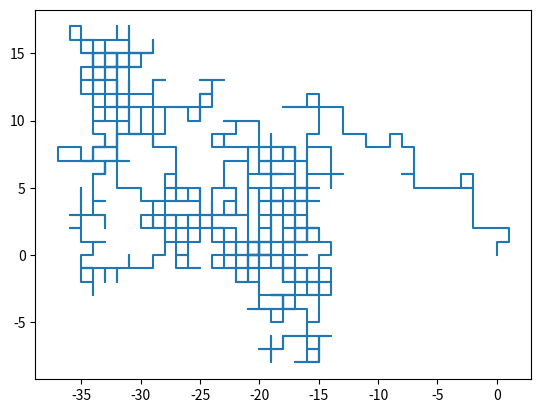

Generate this figure with matplotlib:
import matplotlib.pyplot as plt
import random


def darPaso():
    """Selecciona al azar una direccion para moverse"""
    direcciones = [(0,1), (0,-1), (1,0), (-1,0)]
    return random.choice(direcciones)


def llenarMapa(cantidad=1000):
    """Comenzando en la posicion (0,0), da la cantidad de pasos indicada"""
    pasoX = [0]
    pasoY = [0]
    
    for i in range(cantidad):
        # Por cada paso, ejecutamos la funcion darPaso para obtener la direccion a la que nos moveremos
        x, y = darPaso()
        # Asignamos el valor del ultimo paso mas el nuevo a una variable
        nX = pasoX[i]+x
        nY = pasoY[i]+y
        # Anexamos el nuevo valor a la lista de pasos dados
        pasoX.append(nX)
        pasoY.append(nY)
    plt.plot(pasoX, pasoY)
    plt.show()
if __name__ == "__main__":
    llenarMapa()